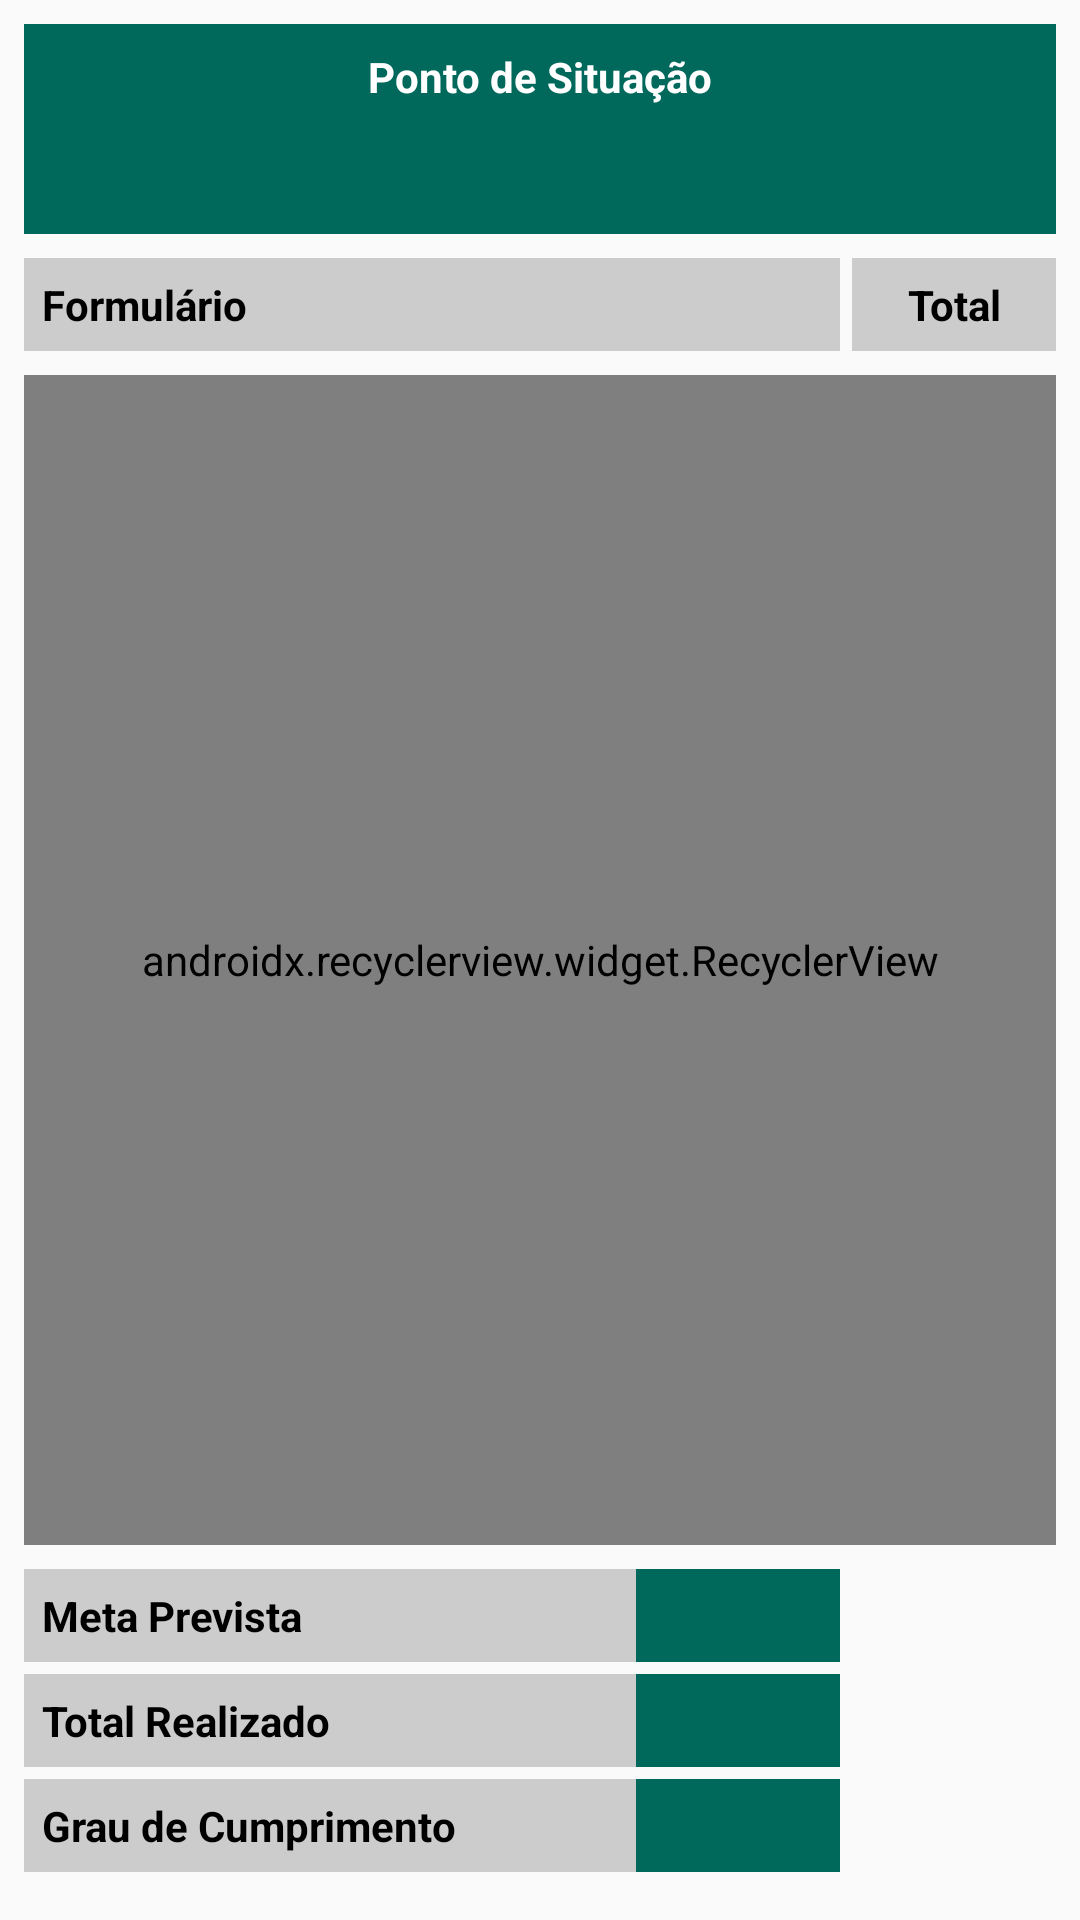

This screen was rendered from an Android layout file. Write that file and the resources it references.
<!-- AndroidManifest.xml: application theme AppTheme -->
<!-- res/layout/fragment_report_current_stage.xml -->
<?xml version="1.0" encoding="utf-8"?>
<android.support.constraint.ConstraintLayout xmlns:android="http://schemas.android.com/apk/res/android"
    xmlns:app="http://schemas.android.com/apk/res-auto"
    xmlns:tools="http://schemas.android.com/tools"
    android:layout_width="match_parent"
    android:layout_height="match_parent"
    android:minHeight="250dp">

    <ImageView
        android:id="@+id/report_fragment_report_result_image_view"
        android:layout_width="0dp"
        android:layout_height="70dp"
        android:layout_margin="8dp"
        android:background="#00695C"
        app:layout_constraintBottom_toBottomOf="parent"
        app:layout_constraintEnd_toEndOf="parent"
        app:layout_constraintStart_toStartOf="parent"
        app:layout_constraintTop_toTopOf="parent"
        app:layout_constraintVertical_bias="0.0" />

    <TextView
        android:id="@+id/report_fragment_report_result_form_name"
        android:layout_width="wrap_content"
        android:layout_height="wrap_content"
        android:layout_margin="8dp"
        android:layout_marginEnd="8dp"
        android:layout_marginRight="8dp"
        android:paddingLeft="15dp"
        android:paddingRight="15dp"
        android:text="@string/point_of_situation"
        android:textAlignment="center"
        android:textColor="@android:color/white"
        android:textSize="14sp"
        android:textStyle="bold"
        app:layout_constraintEnd_toEndOf="@+id/report_fragment_report_result_image_view"
        app:layout_constraintStart_toStartOf="@+id/report_fragment_report_result_image_view"
        app:layout_constraintTop_toTopOf="@+id/report_fragment_report_result_image_view" />

    <TextView
        android:id="@+id/report_fragment_report_result_period"
        android:layout_width="wrap_content"
        android:layout_height="wrap_content"
        android:layout_marginBottom="8dp"
        android:layout_marginEnd="8dp"
        android:layout_marginLeft="8dp"
        android:layout_marginRight="8dp"
        android:layout_marginStart="8dp"
        android:layout_marginTop="10dp"
        android:textColor="#fff"
        android:textSize="12sp"
        android:textStyle="bold"
        app:layout_constraintBottom_toBottomOf="@+id/report_fragment_report_result_image_view"
        app:layout_constraintEnd_toEndOf="@+id/report_fragment_report_result_image_view"
        app:layout_constraintStart_toStartOf="@+id/report_fragment_report_result_image_view"
        app:layout_constraintTop_toBottomOf="@+id/report_fragment_report_result_form_name"
        app:layout_constraintVertical_bias="1.0"
        tools:text="De 21-07-2018 à 20-06-2018" />

    <TextView
        android:id="@+id/report_result_item_form"
        android:layout_width="0dp"
        android:layout_height="wrap_content"
        android:layout_marginEnd="2dp"
        android:layout_marginRight="2dp"
        android:layout_marginTop="8dp"
        android:background="#ccc"
        android:padding="6dp"
        android:text="@string/form"
        android:textColor="#000"
        android:textStyle="bold"
        app:layout_constraintEnd_toStartOf="@+id/report_result_item_total"
        app:layout_constraintHorizontal_bias="0.5"
        app:layout_constraintHorizontal_weight="4"
        app:layout_constraintStart_toStartOf="@+id/report_fragment_report_result_image_view"
        app:layout_constraintTop_toBottomOf="@+id/report_fragment_report_result_image_view" />

    <TextView
        android:id="@+id/report_result_item_total"
        android:layout_width="0dp"
        android:layout_height="wrap_content"
        android:layout_marginEnd="8dp"
        android:layout_marginLeft="2dp"
        android:layout_marginRight="8dp"
        android:layout_marginStart="2dp"
        android:background="#ccc"
        android:padding="6dp"
        android:text="@string/total"
        android:textAlignment="center"
        android:textColor="#000"
        android:textStyle="bold"
        app:layout_constraintBottom_toBottomOf="@+id/report_result_item_form"
        app:layout_constraintEnd_toEndOf="parent"
        app:layout_constraintHorizontal_weight="1"
        app:layout_constraintStart_toEndOf="@+id/report_result_item_form" />

    <android.support.v7.widget.RecyclerView
        android:id="@+id/repor_fragment_report_result_list"
        android:layout_width="0dp"
        android:layout_height="0dp"
        android:layout_marginBottom="8dp"
        android:layout_marginTop="8dp"
        app:layoutManager="android.support.v7.widget.LinearLayoutManager"
        app:layout_constraintBottom_toTopOf="@+id/fragment_report_current_stage_target"
        app:layout_constraintEnd_toEndOf="@+id/report_result_item_total"
        app:layout_constraintHorizontal_bias="0.0"
        app:layout_constraintStart_toStartOf="@+id/report_result_item_form"
        app:layout_constraintTop_toBottomOf="@+id/report_result_item_form"
        tools:listitem="@layout/report_result_item" />

    <TextView
        android:id="@+id/fragment_report_current_stage_target"
        android:layout_width="0dp"
        android:layout_height="wrap_content"
        android:layout_marginBottom="4dp"
        android:background="#ccc"
        android:padding="6dp"
        android:text="Meta Prevista"
        android:textColor="#000"
        android:textStyle="bold"
        app:layout_constraintBottom_toTopOf="@+id/report_fragment_report_total_performed"
        app:layout_constraintEnd_toStartOf="@+id/fragment_report_current_stage_target_value"
        app:layout_constraintHorizontal_weight="3"
        app:layout_constraintStart_toStartOf="@+id/repor_fragment_report_result_list" />

    <TextView
        android:id="@+id/fragment_report_current_stage_target_value"
        android:layout_width="0dp"
        android:layout_height="wrap_content"
        android:background="#00695C"
        android:padding="6dp"
        android:textAlignment="center"
        android:textColor="#FFF"
        android:textStyle="bold"
        app:layout_constraintBottom_toBottomOf="@+id/fragment_report_current_stage_target"
        app:layout_constraintEnd_toEndOf="@+id/report_result_item_form"
        app:layout_constraintHorizontal_weight="1"
        app:layout_constraintStart_toEndOf="@+id/fragment_report_current_stage_target"
        tools:text="15" />

    <TextView
        android:id="@+id/report_fragment_report_total_performed"
        android:layout_width="0dp"
        android:layout_height="wrap_content"
        android:layout_marginBottom="4dp"
        android:background="#ccc"
        android:padding="6dp"
        android:text="Total Realizado"
        android:textColor="#000"
        android:textStyle="bold"
        app:layout_constraintBottom_toTopOf="@+id/fragment_report_current_stage_achievement"
        app:layout_constraintEnd_toStartOf="@+id/fragment_report_current_stage_total_performed_value"
        app:layout_constraintHorizontal_bias="0.5"
        app:layout_constraintHorizontal_weight="3"
        app:layout_constraintStart_toStartOf="@+id/repor_fragment_report_result_list" />

    <TextView
        android:id="@+id/fragment_report_current_stage_total_performed_value"
        android:layout_width="0dp"
        android:layout_height="wrap_content"
        android:background="#00695C"
        android:padding="6dp"
        android:textAlignment="center"
        android:textColor="#FFF"
        android:textStyle="bold"
        app:layout_constraintBottom_toBottomOf="@+id/report_fragment_report_total_performed"
        app:layout_constraintEnd_toEndOf="@+id/report_result_item_form"
        app:layout_constraintHorizontal_bias="0.5"
        app:layout_constraintHorizontal_weight="1"
        app:layout_constraintStart_toEndOf="@+id/report_fragment_report_total_performed"
        tools:text="200" />


    <TextView
        android:id="@+id/fragment_report_current_stage_achievement"
        android:layout_width="0dp"
        android:layout_height="wrap_content"
        android:layout_marginBottom="16dp"
        android:background="#ccc"
        android:padding="6dp"
        android:text="Grau de Cumprimento"
        android:textColor="#000"
        android:textStyle="bold"
        app:layout_constraintBottom_toBottomOf="parent"
        app:layout_constraintEnd_toStartOf="@+id/fragment_report_current_stage_achievement_value"
        app:layout_constraintHorizontal_chainStyle="spread_inside"
        app:layout_constraintHorizontal_weight="3"
        app:layout_constraintStart_toStartOf="@+id/report_fragment_report_total_performed" />


    <TextView
        android:id="@+id/fragment_report_current_stage_achievement_value"
        android:layout_width="0dp"
        android:layout_height="wrap_content"
        android:background="#00695C"
        android:padding="6dp"
        android:textAlignment="center"
        android:textColor="#FFF"
        android:textStyle="bold"
        app:layout_constraintBottom_toBottomOf="@+id/fragment_report_current_stage_achievement"
        app:layout_constraintEnd_toEndOf="@+id/report_result_item_form"
        app:layout_constraintHorizontal_weight="1"
        app:layout_constraintStart_toEndOf="@+id/fragment_report_current_stage_achievement"
        tools:text="10.95%" />

</android.support.constraint.ConstraintLayout>
<!-- res/layout/report_result_item.xml (included above) -->
<?xml version="1.0" encoding="utf-8"?>
<android.support.constraint.ConstraintLayout xmlns:android="http://schemas.android.com/apk/res/android"
    xmlns:app="http://schemas.android.com/apk/res-auto"
    xmlns:tools="http://schemas.android.com/tools"
    android:layout_width="match_parent"
    android:layout_height="wrap_content">

    <TextView
        android:id="@+id/report_result_item_form"
        android:layout_width="0dp"
        android:layout_height="wrap_content"
        android:layout_marginEnd="4dp"
        android:layout_marginRight="4dp"
        android:padding="6dp"
        android:textColor="#000"
        app:layout_constraintBottom_toBottomOf="parent"
        app:layout_constraintEnd_toStartOf="@+id/report_result_item_total"
        app:layout_constraintHorizontal_bias="0.5"
        app:layout_constraintHorizontal_weight="4"
        app:layout_constraintStart_toStartOf="parent"
        app:layout_constraintTop_toTopOf="parent"
        tools:text="@string/form" />

    <TextView
        android:id="@+id/report_result_item_total"
        android:layout_width="0dp"
        android:layout_height="wrap_content"
        android:layout_marginLeft="4dp"
        android:layout_marginStart="4dp"
        android:padding="6dp"
        android:textAlignment="center"
        android:textColor="#000"
        app:layout_constraintBottom_toBottomOf="@+id/report_result_item_form"
        app:layout_constraintEnd_toEndOf="parent"
        app:layout_constraintHorizontal_bias="0.5"
        app:layout_constraintHorizontal_weight="1"
        app:layout_constraintStart_toEndOf="@+id/report_result_item_form"
        app:layout_constraintTop_toTopOf="@+id/report_result_item_form"
        tools:text="@string/total" />

</android.support.constraint.ConstraintLayout>
<!-- resources referenced by this layout -->
<resources>
  <string name="form">Formulário</string>
  <string name="point_of_situation">Ponto de Situação</string>
  <string name="total">Total</string>
  <style name="AppTheme" parent="Theme.AppCompat.Light.DarkActionBar">
          
          <item name="colorPrimary">@color/colorPrimary</item>
          <item name="colorPrimaryDark">@color/colorPrimaryDark</item>
          <item name="colorAccent">@color/colorAccent</item>
          <item name="windowActionBar">false</item>
          <item name="windowNoTitle">true</item>
          <item name="windowActionModeOverlay">true</item>
          <item name="actionModeBackground">@color/colorPrimaryDark</item>
      </style>
  <color name="colorPrimary">#B2DFDB</color>
  <color name="colorPrimaryDark">#005147</color>
  <color name="colorAccent">#FF4081</color>
</resources>
